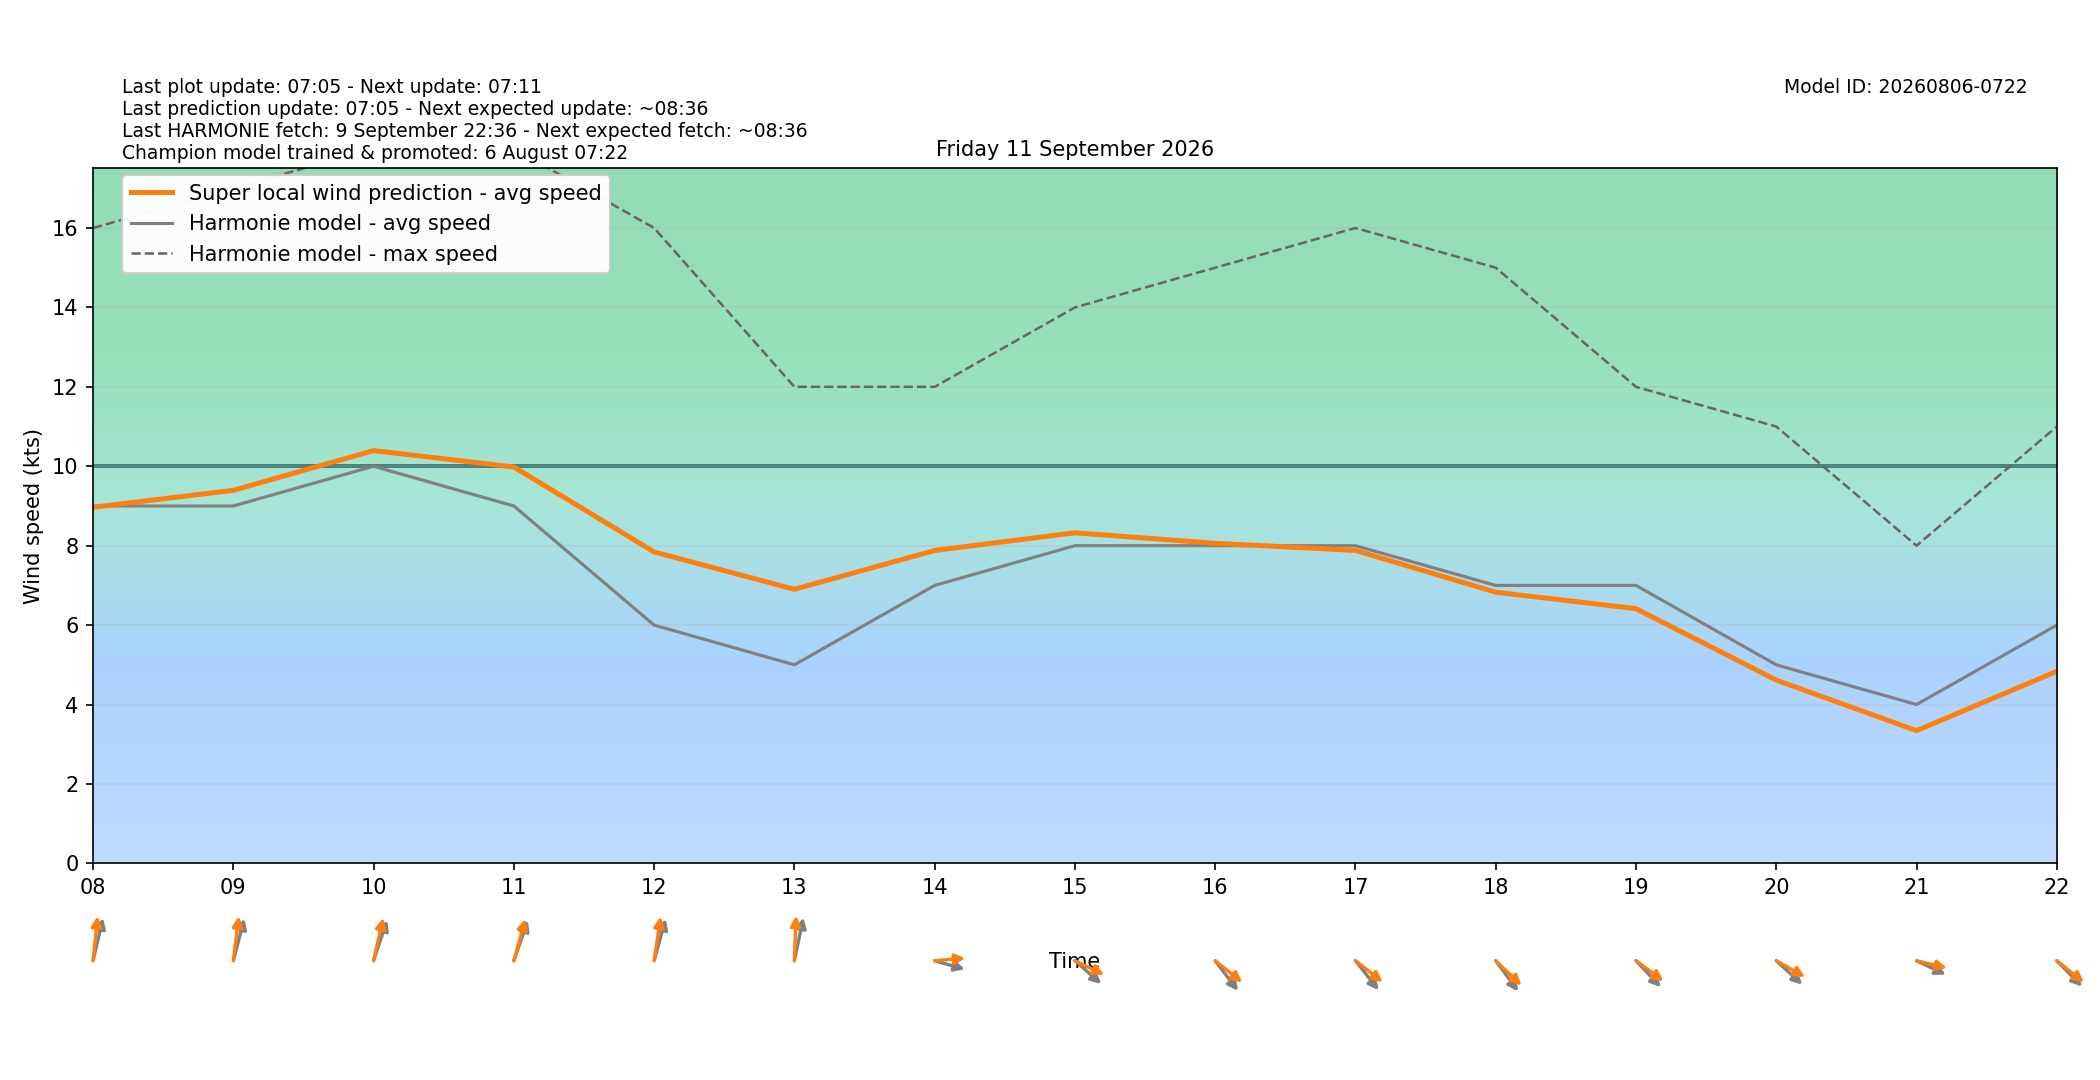

Source data for this figure (header and first rows):
target_time_utc, target_time_local, hour_utc, hour_local, forecast_wind_speed, forecast_wind_min, forecast_wind_max, lstm_pred_wind_speed, delta_speed_lstm_minus_forecast, forecast_wind_dir_deg, lstm_pred_wind_dir_deg, delta_dir_lstm_minus_forecast
2026-09-10T22:00:00Z, 2026-09-11T00:00:00+0200, 22, 00, 5.0, 5.0, 8.0, 3.604, -1.396, 173.0, 168.1, -4.892
2026-09-10T23:00:00Z, 2026-09-11T01:00:00+0200, 23, 01, 6.0, 6.0, 9.0, 4.342, -1.658, 177.0, 172, -4.986
2026-09-11T00:00:00Z, 2026-09-11T02:00:00+0200, 00, 02, 6.0, 6.0, 9.0, 4.224, -1.776, 172.0, 165.5, -6.502
2026-09-11T01:00:00Z, 2026-09-11T03:00:00+0200, 01, 03, 6.0, 6.0, 10.0, 4.763, -1.237, 182.0, 175.5, -6.504
2026-09-11T02:00:00Z, 2026-09-11T04:00:00+0200, 02, 04, 6.0, 6.0, 10.0, 4.883, -1.117, 183.0, 176.2, -6.796
2026-09-11T03:00:00Z, 2026-09-11T05:00:00+0200, 03, 05, 6.0, 6.0, 11.0, 5.385, -0.6151, 191.0, 182.3, -8.688
2026-09-11T04:00:00Z, 2026-09-11T06:00:00+0200, 04, 06, 7.0, 7.0, 13.0, 6.422, -0.578, 189.0, 182.7, -6.327
2026-09-11T05:00:00Z, 2026-09-11T07:00:00+0200, 05, 07, 8.0, 8.0, 15.0, 7.952, -0.04824, 199.0, 190.6, -8.385
2026-09-11T06:00:00Z, 2026-09-11T08:00:00+0200, 06, 08, 9.0, 9.0, 16.0, 8.967, -0.03306, 199.0, 188.6, -10.44
2026-09-11T07:00:00Z, 2026-09-11T09:00:00+0200, 07, 09, 9.0, 9.0, 17.0, 9.394, 0.3944, 201.0, 190.5, -10.51
2026-09-11T08:00:00Z, 2026-09-11T10:00:00+0200, 08, 10, 10.0, 10.0, 18.0, 10.4, 0.3951, 206.0, 198.2, -7.753
2026-09-11T09:00:00Z, 2026-09-11T11:00:00+0200, 09, 11, 9.0, 9.0, 18.0, 9.982, 0.9823, 207.0, 202.1, -4.935
2026-09-11T10:00:00Z, 2026-09-11T12:00:00+0200, 10, 12, 6.0, 6.0, 16.0, 7.843, 1.843, 202.0, 192.2, -9.807
2026-09-11T11:00:00Z, 2026-09-11T13:00:00+0200, 11, 13, 5.0, 5.0, 12.0, 6.902, 1.902, 197.0, 183.1, -13.92
2026-09-11T12:00:00Z, 2026-09-11T14:00:00+0200, 12, 14, 7.0, 7.0, 12.0, 7.879, 0.8792, 281.0, 266.8, -14.22
2026-09-11T13:00:00Z, 2026-09-11T15:00:00+0200, 13, 15, 8.0, 8.0, 14.0, 8.325, 0.3246, 301.0, 288.2, -12.75
2026-09-11T14:00:00Z, 2026-09-11T16:00:00+0200, 14, 16, 8.0, 8.0, 15.0, 8.06, 0.06017, 312.0, 298.7, -13.27
2026-09-11T15:00:00Z, 2026-09-11T17:00:00+0200, 15, 17, 8.0, 8.0, 16.0, 7.881, -0.1189, 311.0, 298.3, -12.66
2026-09-11T16:00:00Z, 2026-09-11T18:00:00+0200, 16, 18, 7.0, 7.0, 15.0, 6.828, -0.1717, 313.0, 303.3, -9.672
2026-09-11T17:00:00Z, 2026-09-11T19:00:00+0200, 17, 19, 7.0, 7.0, 12.0, 6.414, -0.5857, 306.0, 296.9, -9.057
2026-09-11T18:00:00Z, 2026-09-11T20:00:00+0200, 18, 20, 5.0, 5.0, 11.0, 4.615, -0.3847, 302.0, 291.2, -10.78
2026-09-11T19:00:00Z, 2026-09-11T21:00:00+0200, 19, 21, 4.0, 4.0, 8.0, 3.343, -0.6568, 288.0, 279.4, -8.634
2026-09-11T20:00:00Z, 2026-09-11T22:00:00+0200, 20, 22, 6.0, 6.0, 11.0, 4.837, -1.163, 305.0, 298.6, -6.376
2026-09-11T21:00:00Z, 2026-09-11T23:00:00+0200, 21, 23, 6.0, 6.0, 12.0, 4.776, -1.224, 320.0, 312.6, -7.433
